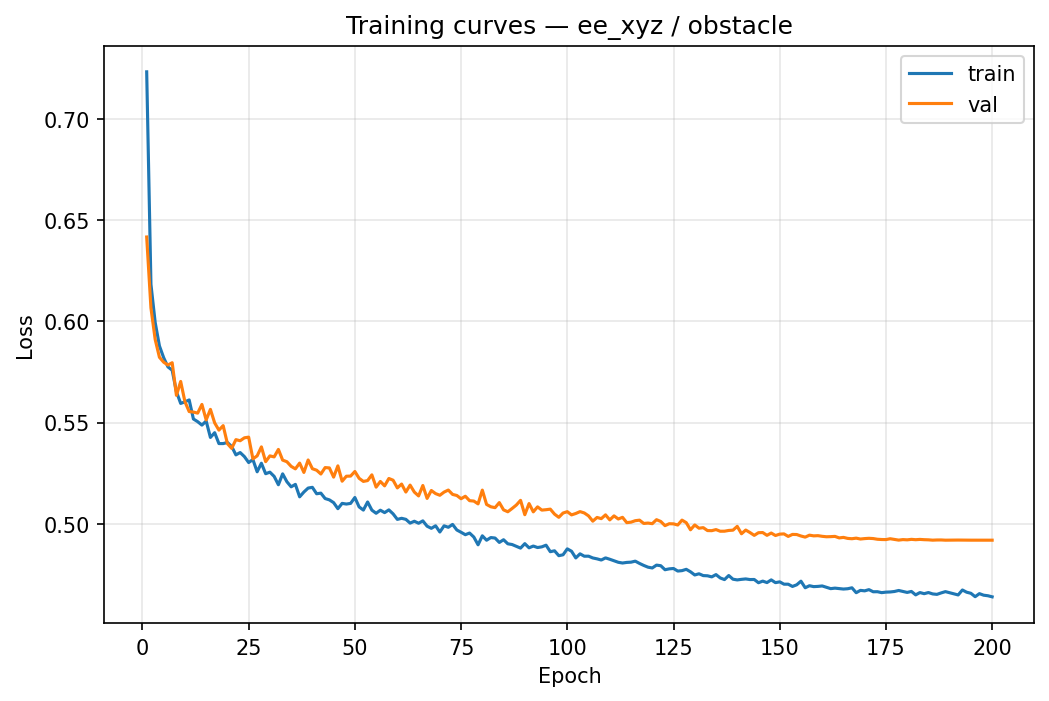

Data behind this chart, as committed beside it:
epoch, train_loss, val_loss
1, 0.7231, 0.6416
2, 0.6182, 0.6066
3, 0.5994, 0.591
4, 0.5878, 0.5822
5, 0.582, 0.5798
6, 0.5775, 0.5784
7, 0.5758, 0.5795
8, 0.5652, 0.5634
9, 0.5594, 0.5703
10, 0.5602, 0.5603
11, 0.5612, 0.5554
12, 0.5517, 0.5552
13, 0.5504, 0.5546
14, 0.5487, 0.5589
15, 0.5507, 0.5513
16, 0.5426, 0.5565
17, 0.545, 0.5498
18, 0.5396, 0.5463
19, 0.5396, 0.5485
20, 0.5402, 0.5396
21, 0.5382, 0.5372
22, 0.534, 0.5416
23, 0.5352, 0.541
24, 0.5332, 0.5425
25, 0.5303, 0.5428
26, 0.5317, 0.5321
27, 0.5257, 0.5335
28, 0.5299, 0.538
29, 0.5247, 0.5307
30, 0.5255, 0.5335
31, 0.5234, 0.533
32, 0.5193, 0.5367
33, 0.5247, 0.5314
34, 0.5208, 0.5307
35, 0.5183, 0.5284
36, 0.5195, 0.5271
37, 0.5133, 0.53
38, 0.5157, 0.5254
39, 0.5176, 0.5315
40, 0.518, 0.5272
41, 0.5148, 0.5265
42, 0.5151, 0.5246
43, 0.5125, 0.5278
44, 0.5118, 0.5276
45, 0.5105, 0.5231
46, 0.5075, 0.5286
47, 0.5101, 0.521
48, 0.5098, 0.5235
49, 0.5101, 0.5236
50, 0.513, 0.5258
51, 0.5084, 0.5225
52, 0.5068, 0.5209
53, 0.5108, 0.5213
54, 0.5068, 0.5242
55, 0.5052, 0.5181
56, 0.5067, 0.5209
57, 0.5055, 0.5187
58, 0.5069, 0.5224
59, 0.5049, 0.5215
60, 0.5022, 0.5177
... 140 more rows
